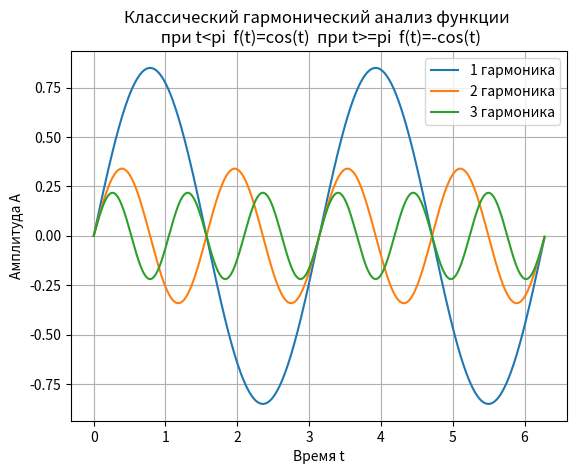
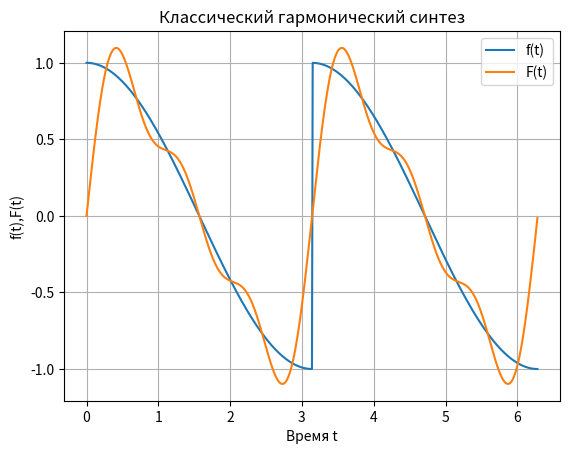

Python code for these plots, in order:
from scipy.integrate import quad # модуль для интегрирования
import matplotlib.pyplot as plt # модуль для графиков
import numpy as np # модуль для операций со списками и массивами
T=np.pi; w=2*np.pi/T# период и круговая частота
def func(t):# анализируемая функция
         if t<np.pi:
                  p=np.cos(t)
         else:
                  p=-np.cos(t)
         return p
def func_1(t,k,w):# функция для расчёта коэффициента a[k]
         if t<np.pi:
                  z=np.cos(t)*np.cos(w*k*t)
         else:
                  z=-np.cos(t)*np.cos(w*k*t)
         return z
def func_2(t,k,w):#функция для расчёта коэффициента b[k]
         if t<np.pi:
                  y=np.cos(t)*np.sin(w*k*t)
         else:
                  y=-np.cos(t)*np.sin(w*k*t)
         return y
a=[];b=[];c=4;g=[];m=np.arange(0,c,1);q=np.arange(0,2*np.pi,0.01)# подготовка списков для численного анализа
a=[round(2*quad(func_1, 0, T, args=(k,w))[0]/T,3) for k in m]# интеграл для a[k], k -номер гармоники
b=[round(2*quad(func_2, 0, T, args=(k,w))[0]/T,3) for k in m]# интеграл для b[k], k -номер гармоники
F1=[a[1]*np.cos(w*1*t)+b[1]*np.sin(w*1*t) for t in q]#функции для гармоник
F2=[a[2]*np.cos(w*2*t)+b[2]*np.sin(w*2*t) for t in q]
F3=[a[3]*np.cos(w*3*t)+b[3]*np.sin(w*3*t) for t in q]
plt.figure()
plt.title("Классический гармонический анализ функции \n при t<pi  f(t)=cos(t)  при t>=pi  f(t)=-cos(t)")
plt.plot(q, F1, label='1 гармоника')
plt.plot(q, F2 , label='2 гармоника')
plt.plot(q, F3, label='3 гармоника')
plt.xlabel("Время t")
plt.ylabel("Амплитуда А")
plt.legend(loc='best')
plt.grid(True)
F=np.array(a[0]/2)+np.array([0*t for t in q-1])# подготовка массива для анализа с a[0]/2
for k in np.arange(1,c,1):
         F=F+np.array([a[k]*np.cos(w*k*t)+b[k]*np.sin(w*k*t) for t in q])# вычисление членов ряда Фурье
plt.figure()
P=[func(t) for t in q]
plt.title("Классический гармонический синтез")
plt.plot(q, P, label='f(t)')
plt.plot(q, F, label='F(t)')
plt.xlabel("Время t")
plt.ylabel("f(t),F(t)")
plt.legend(loc='best')
plt.grid(True)
plt.show()